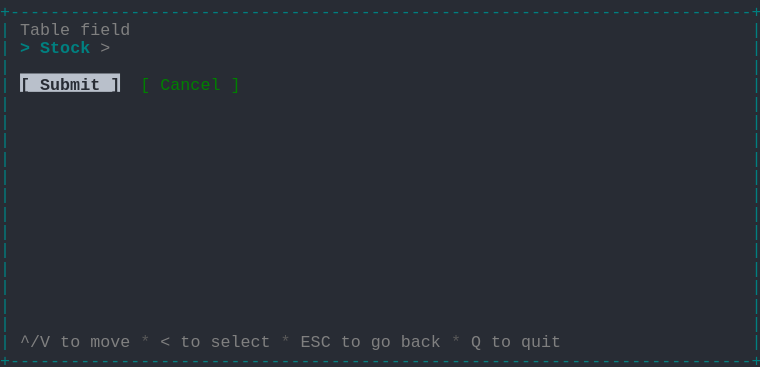
t = 0.00 s
t = 0.69 s: frame unchanged from t = 0.00 s, image omitted
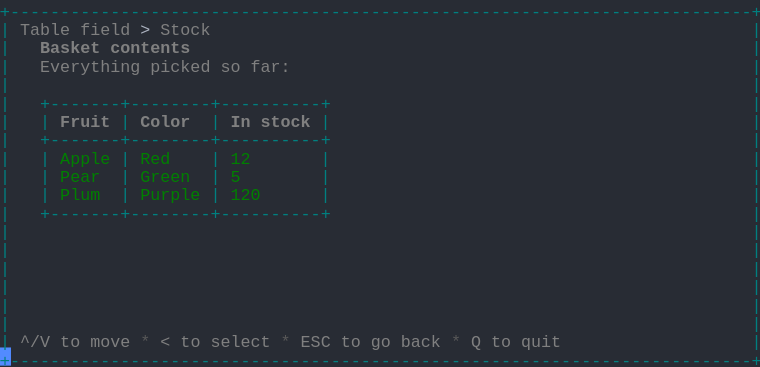
t = 1.37 s
t = 2.06 s: frame unchanged from t = 1.37 s, image omitted
t = 2.75 s: frame unchanged from t = 1.37 s, image omitted
t = 3.44 s: frame unchanged from t = 1.37 s, image omitted

The animated SVG that drew these frames (rendered in a browser with its animation timeline set to each time). Animation: 1 CSS @keyframes rule; one cycle of 4.12 s, repeats indefinitely.

<svg xmlns="http://www.w3.org/2000/svg" xmlns:xlink="http://www.w3.org/1999/xlink" width="760" height="367.40000000000003"><rect width="760" height="367.40000000000003" rx="0" ry="0" class="a"></rect><svg height="367.40000000000003" viewBox="0 0 76 36.74" width="760" xmlns="http://www.w3.org/2000/svg" xmlns:xlink="http://www.w3.org/1999/xlink"><style>.a{fill:rgb(40,44,52)}.b{font-family:Consolas,"Courier New",Courier,"Liberation Mono",monospace}.c{fill:rgb(0,128,128);white-space:pre}.d{fill:rgb(128,128,128);white-space:pre}.e{fill:rgb(88,88,88);white-space:pre}.f{fill:rgb(171,178,191);white-space:pre}.g{fill:rgb(128,128,128);font-weight:bold;white-space:pre}.h{fill:rgb(0,128,0);white-space:pre}.i{fill:transparent}.j{fill:rgb(82,139,255)}.l{animation-duration:4.125s;animation-iteration-count:infinite;animation-name:k;animation-timing-function:steps(1,end)}.m{fill:rgb(0,128,128);font-weight:bold;white-space:pre}.n{fill:rgb(185,192,203)}.o{fill:rgb(40,44,52);font-weight:bold;white-space:pre}@keyframes k{0%{transform:translateX(-0px)}0%{transform:translateX(-76px)}33.3%{transform:translateX(-152px)}100%{transform:translateX(-228px)}}</style><g font-family="Consolas, &quot;Courier New&quot;, Courier, &quot;Liberation Mono&quot;, monospace" font-size="1.67" class="b"><defs><symbol id="1"><text x="0" y="1.67" class="c" textLength="76.152" lengthAdjust="spacingAndGlyphs">+--------------------------------------------------------------------------+</text></symbol><symbol id="2"><text x="0" y="1.67" class="c" textLength="1.002" lengthAdjust="spacingAndGlyphs">|</text><text x="75.14999999999999" y="1.67" class="c" textLength="1.002" lengthAdjust="spacingAndGlyphs">|</text></symbol><symbol id="3"><text x="0" y="1.67" class="c" textLength="1.002" lengthAdjust="spacingAndGlyphs">|</text><text x="2.004" y="1.67" class="d" textLength="3.006" lengthAdjust="spacingAndGlyphs">^/V</text><text x="6.012" y="1.67" class="d" textLength="2.004" lengthAdjust="spacingAndGlyphs">to</text><text x="9.017999999999999" y="1.67" class="d" textLength="4.008" lengthAdjust="spacingAndGlyphs">move</text><text x="14.027999999999999" y="1.67" class="e" textLength="1.002" lengthAdjust="spacingAndGlyphs">*</text><text x="16.032" y="1.67" class="d" textLength="1.002" lengthAdjust="spacingAndGlyphs">&lt;</text><text x="18.035999999999998" y="1.67" class="d" textLength="2.004" lengthAdjust="spacingAndGlyphs">to</text><text x="21.041999999999998" y="1.67" class="d" textLength="6.012" lengthAdjust="spacingAndGlyphs">select</text><text x="28.055999999999997" y="1.67" class="e" textLength="1.002" lengthAdjust="spacingAndGlyphs">*</text><text x="30.059999999999995" y="1.67" class="d" textLength="3.006" lengthAdjust="spacingAndGlyphs">ESC</text><text x="34.068" y="1.67" class="d" textLength="2.004" lengthAdjust="spacingAndGlyphs">to</text><text x="37.074" y="1.67" class="d" textLength="2.004" lengthAdjust="spacingAndGlyphs">go</text><text x="40.08" y="1.67" class="d" textLength="4.008" lengthAdjust="spacingAndGlyphs">back</text><text x="45.089999999999996" y="1.67" class="e" textLength="1.002" lengthAdjust="spacingAndGlyphs">*</text><text x="47.093999999999994" y="1.67" class="d" textLength="1.002" lengthAdjust="spacingAndGlyphs">Q</text><text x="49.098" y="1.67" class="d" textLength="2.004" lengthAdjust="spacingAndGlyphs">to</text><text x="52.104" y="1.67" class="d" textLength="4.008" lengthAdjust="spacingAndGlyphs">quit</text><text x="75.14999999999999" y="1.67" class="c" textLength="1.002" lengthAdjust="spacingAndGlyphs">|</text></symbol><symbol id="4"><text x="0" y="1.67" class="c" textLength="1.002" lengthAdjust="spacingAndGlyphs">|</text><text x="2.004" y="1.67" class="d" textLength="5.01" lengthAdjust="spacingAndGlyphs">Table</text><text x="8.016" y="1.67" class="d" textLength="5.01" lengthAdjust="spacingAndGlyphs">field</text><text x="14.027999999999999" y="1.67" class="f" textLength="1.002" lengthAdjust="spacingAndGlyphs">&gt;</text><text x="16.032" y="1.67" class="d" textLength="5.01" lengthAdjust="spacingAndGlyphs">Stock</text><text x="75.14999999999999" y="1.67" class="c" textLength="1.002" lengthAdjust="spacingAndGlyphs">|</text></symbol><symbol id="5"><text x="0" y="1.67" class="c" textLength="1.002" lengthAdjust="spacingAndGlyphs">|</text><text x="4.008" y="1.67" class="g" textLength="6.012" lengthAdjust="spacingAndGlyphs">Basket</text><text x="11.021999999999998" y="1.67" class="g" textLength="8.016" lengthAdjust="spacingAndGlyphs">contents</text><text x="75.14999999999999" y="1.67" class="c" textLength="1.002" lengthAdjust="spacingAndGlyphs">|</text></symbol><symbol id="6"><text x="0" y="1.67" class="c" textLength="1.002" lengthAdjust="spacingAndGlyphs">|</text><text x="4.008" y="1.67" class="d" textLength="10.02" lengthAdjust="spacingAndGlyphs">Everything</text><text x="15.029999999999998" y="1.67" class="d" textLength="6.012" lengthAdjust="spacingAndGlyphs">picked</text><text x="22.043999999999997" y="1.67" class="d" textLength="2.004" lengthAdjust="spacingAndGlyphs">so</text><text x="25.05" y="1.67" class="d" textLength="4.008" lengthAdjust="spacingAndGlyphs">far:</text><text x="75.14999999999999" y="1.67" class="c" textLength="1.002" lengthAdjust="spacingAndGlyphs">|</text></symbol><symbol id="7"><text x="0" y="1.67" class="c" textLength="1.002" lengthAdjust="spacingAndGlyphs">|</text><text x="4.008" y="1.67" class="c" textLength="29.058" lengthAdjust="spacingAndGlyphs">+-------+--------+----------+</text><text x="75.14999999999999" y="1.67" class="c" textLength="1.002" lengthAdjust="spacingAndGlyphs">|</text></symbol><symbol id="8"><text x="0" y="1.67" class="c" textLength="1.002" lengthAdjust="spacingAndGlyphs">|</text><text x="4.008" y="1.67" class="c" textLength="1.002" lengthAdjust="spacingAndGlyphs">|</text><text x="6.012" y="1.67" class="g" textLength="5.01" lengthAdjust="spacingAndGlyphs">Fruit</text><text x="12.024" y="1.67" class="c" textLength="1.002" lengthAdjust="spacingAndGlyphs">|</text><text x="14.027999999999999" y="1.67" class="g" textLength="5.01" lengthAdjust="spacingAndGlyphs">Color</text><text x="21.041999999999998" y="1.67" class="c" textLength="1.002" lengthAdjust="spacingAndGlyphs">|</text><text x="23.045999999999996" y="1.67" class="g" textLength="2.004" lengthAdjust="spacingAndGlyphs">In</text><text x="26.052" y="1.67" class="g" textLength="5.01" lengthAdjust="spacingAndGlyphs">stock</text><text x="32.064" y="1.67" class="c" textLength="1.002" lengthAdjust="spacingAndGlyphs">|</text><text x="75.14999999999999" y="1.67" class="c" textLength="1.002" lengthAdjust="spacingAndGlyphs">|</text></symbol><symbol id="9"><text x="0" y="1.67" class="c" textLength="1.002" lengthAdjust="spacingAndGlyphs">|</text><text x="4.008" y="1.67" class="c" textLength="1.002" lengthAdjust="spacingAndGlyphs">|</text><text x="6.012" y="1.67" class="h" textLength="5.01" lengthAdjust="spacingAndGlyphs">Apple</text><text x="12.024" y="1.67" class="c" textLength="1.002" lengthAdjust="spacingAndGlyphs">|</text><text x="14.027999999999999" y="1.67" class="h" textLength="3.006" lengthAdjust="spacingAndGlyphs">Red</text><text x="21.041999999999998" y="1.67" class="c" textLength="1.002" lengthAdjust="spacingAndGlyphs">|</text><text x="23.045999999999996" y="1.67" class="h" textLength="2.004" lengthAdjust="spacingAndGlyphs">12</text><text x="32.064" y="1.67" class="c" textLength="1.002" lengthAdjust="spacingAndGlyphs">|</text><text x="75.14999999999999" y="1.67" class="c" textLength="1.002" lengthAdjust="spacingAndGlyphs">|</text></symbol><symbol id="10"><text x="0" y="1.67" class="c" textLength="1.002" lengthAdjust="spacingAndGlyphs">|</text><text x="4.008" y="1.67" class="c" textLength="1.002" lengthAdjust="spacingAndGlyphs">|</text><text x="6.012" y="1.67" class="h" textLength="4.008" lengthAdjust="spacingAndGlyphs">Pear</text><text x="12.024" y="1.67" class="c" textLength="1.002" lengthAdjust="spacingAndGlyphs">|</text><text x="14.027999999999999" y="1.67" class="h" textLength="5.01" lengthAdjust="spacingAndGlyphs">Green</text><text x="21.041999999999998" y="1.67" class="c" textLength="1.002" lengthAdjust="spacingAndGlyphs">|</text><text x="23.045999999999996" y="1.67" class="h" textLength="1.002" lengthAdjust="spacingAndGlyphs">5</text><text x="32.064" y="1.67" class="c" textLength="1.002" lengthAdjust="spacingAndGlyphs">|</text><text x="75.14999999999999" y="1.67" class="c" textLength="1.002" lengthAdjust="spacingAndGlyphs">|</text></symbol><symbol id="11"><text x="0" y="1.67" class="c" textLength="1.002" lengthAdjust="spacingAndGlyphs">|</text><text x="4.008" y="1.67" class="c" textLength="1.002" lengthAdjust="spacingAndGlyphs">|</text><text x="6.012" y="1.67" class="h" textLength="4.008" lengthAdjust="spacingAndGlyphs">Plum</text><text x="12.024" y="1.67" class="c" textLength="1.002" lengthAdjust="spacingAndGlyphs">|</text><text x="14.027999999999999" y="1.67" class="h" textLength="6.012" lengthAdjust="spacingAndGlyphs">Purple</text><text x="21.041999999999998" y="1.67" class="c" textLength="1.002" lengthAdjust="spacingAndGlyphs">|</text><text x="23.045999999999996" y="1.67" class="h" textLength="3.006" lengthAdjust="spacingAndGlyphs">120</text><text x="32.064" y="1.67" class="c" textLength="1.002" lengthAdjust="spacingAndGlyphs">|</text><text x="75.14999999999999" y="1.67" class="c" textLength="1.002" lengthAdjust="spacingAndGlyphs">|</text></symbol><symbol id="a"><rect height="20" width="76" x="0" y="0" class="i"></rect></symbol><symbol id="b"><rect height="1.837" width="1.1022" class="j"></rect></symbol></defs><rect height="36.74" width="76" class="a"></rect><g class="l"><svg x="0" y="0" width="304"><svg x="0"><use xlink:href="#a"></use><use xlink:href="#b" x="-0.0040000000000000036" y="0"></use></svg><svg x="76"><use xlink:href="#a"></use><use xlink:href="#b" x="75.996" y="34.728"></use><use xlink:href="#1" y="0"></use><text x="0" y="3.5069999999999997" class="c" textLength="1.002" lengthAdjust="spacingAndGlyphs">|</text><text x="2.004" y="3.5069999999999997" class="d" textLength="5.01" lengthAdjust="spacingAndGlyphs">Table</text><text x="8.016" y="3.5069999999999997" class="d" textLength="5.01" lengthAdjust="spacingAndGlyphs">field</text><text x="75.14999999999999" y="3.5069999999999997" class="c" textLength="1.002" lengthAdjust="spacingAndGlyphs">|</text><text x="0" y="5.343999999999999" class="c" textLength="1.002" lengthAdjust="spacingAndGlyphs">|</text><text x="2.004" y="5.343999999999999" class="m" textLength="1.002" lengthAdjust="spacingAndGlyphs">&gt;</text><text x="4.008" y="5.343999999999999" class="m" textLength="5.01" lengthAdjust="spacingAndGlyphs">Stock</text><text x="10.02" y="5.343999999999999" class="d" textLength="1.002" lengthAdjust="spacingAndGlyphs">&gt;</text><text x="75.14999999999999" y="5.343999999999999" class="c" textLength="1.002" lengthAdjust="spacingAndGlyphs">|</text><use xlink:href="#2" y="5.511"></use><text x="0" y="9.018" class="c" textLength="1.002" lengthAdjust="spacingAndGlyphs">|</text><rect height="1.837" width="10" x="2.004" y="7.348000000000001" class="n"></rect><text x="2.004" y="9.018" class="o" textLength="10.02" lengthAdjust="spacingAndGlyphs">[ Submit ]</text><text x="14.027999999999999" y="9.018" class="h" textLength="1.002" lengthAdjust="spacingAndGlyphs">[</text><text x="16.032" y="9.018" class="h" textLength="6.012" lengthAdjust="spacingAndGlyphs">Cancel</text><text x="23.045999999999996" y="9.018" class="h" textLength="1.002" lengthAdjust="spacingAndGlyphs">]</text><text x="75.14999999999999" y="9.018" class="c" textLength="1.002" lengthAdjust="spacingAndGlyphs">|</text><use xlink:href="#2" y="9.185"></use><use xlink:href="#2" y="11.022"></use><use xlink:href="#2" y="12.859"></use><use xlink:href="#2" y="14.696"></use><use xlink:href="#2" y="16.533"></use><use xlink:href="#2" y="18.37"></use><use xlink:href="#2" y="20.206999999999997"></use><use xlink:href="#2" y="22.044"></use><use xlink:href="#2" y="23.881000000000004"></use><use xlink:href="#2" y="25.718"></use><use xlink:href="#2" y="27.555"></use><use xlink:href="#2" y="29.392"></use><use xlink:href="#2" y="31.229000000000003"></use><use xlink:href="#3" y="33.066"></use><use xlink:href="#1" y="34.903"></use></svg><svg x="152"><use xlink:href="#a"></use><use xlink:href="#b" x="75.996" y="34.728"></use><use xlink:href="#1" y="0"></use><use xlink:href="#4" y="1.837"></use><use xlink:href="#5" y="3.674"></use><use xlink:href="#6" y="5.511"></use><use xlink:href="#2" y="7.348"></use><use xlink:href="#7" y="9.185"></use><use xlink:href="#8" y="11.022"></use><use xlink:href="#7" y="12.859"></use><use xlink:href="#9" y="14.696"></use><use xlink:href="#10" y="16.533"></use><use xlink:href="#11" y="18.37"></use><use xlink:href="#7" y="20.206999999999997"></use><use xlink:href="#2" y="22.044"></use><use xlink:href="#2" y="23.881000000000004"></use><use xlink:href="#2" y="25.718"></use><use xlink:href="#2" y="27.555"></use><use xlink:href="#2" y="29.392"></use><use xlink:href="#2" y="31.229000000000003"></use><use xlink:href="#3" y="33.066"></use><use xlink:href="#1" y="34.903"></use></svg><svg x="228"><use xlink:href="#a"></use><use xlink:href="#b" x="0.996" y="34.728"></use><use xlink:href="#4" y="0"></use><use xlink:href="#5" y="1.837"></use><use xlink:href="#6" y="3.674"></use><use xlink:href="#2" y="5.511"></use><use xlink:href="#7" y="7.348"></use><use xlink:href="#8" y="9.185"></use><use xlink:href="#7" y="11.022"></use><use xlink:href="#9" y="12.859"></use><use xlink:href="#10" y="14.696"></use><use xlink:href="#11" y="16.533"></use><use xlink:href="#7" y="18.37"></use><use xlink:href="#2" y="20.206999999999997"></use><use xlink:href="#2" y="22.044"></use><use xlink:href="#2" y="23.881000000000004"></use><use xlink:href="#2" y="25.718"></use><use xlink:href="#2" y="27.555"></use><use xlink:href="#2" y="29.392"></use><use xlink:href="#3" y="31.229000000000003"></use><use xlink:href="#1" y="33.066"></use></svg></svg></g></g></svg></svg>
